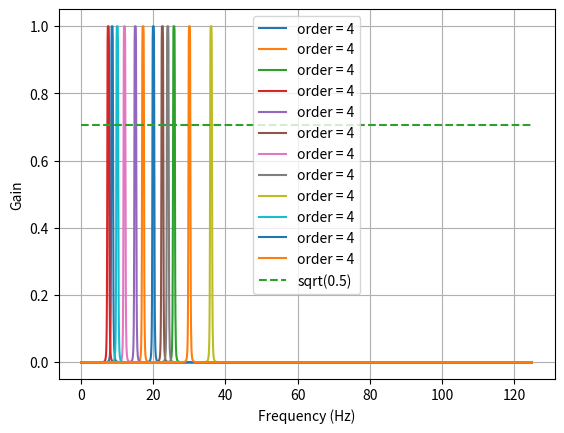

This figure's Python source: (Note: this script raises an exception after producing the figure.)
from scipy.signal import butter, lfilter

def butter_bandpass(lowcut, highcut, fs, order=5):
    nyq = 0.5 * fs
    low = lowcut / nyq
    high = highcut / nyq
    b, a = butter(order, [low, high], btype='band')
    return b, a


def butter_bandpass_filter(data, lowcut, highcut, fs, order=5):
    b, a = butter_bandpass(lowcut, highcut, fs, order=order)
    y = lfilter(b, a, data)
    return y


def run():
    import numpy as np
    import matplotlib.pyplot as plt
    from scipy.signal import freqz

    # Sample rate and desired cutoff frequencies (in Hz).
    fs = 250.0
    lowcut = 9.75
    highcut = 10.75

    # Plot the frequency response for a few different orders.
    plt.figure(1)
    plt.clf()
    proov1 = [8.57142857143, 8.57142857143*2, 8.57142857143*3, 7.5, 7.5*2, 7.5*3, 12, 24, 36, 10, 20,30] #10, 20 or 20, 40
    proov3 = [6, 12, 8.57142857143, 17.1428571429, 20, 40, 30, 60]
    proov2 = [7.5, 15, 10, 20, 12, 24, 30, 60]
    proov4 = [6.6666, 6.6666*2,  8.57142857143,  8.57142857143*2, 20, 40, 30, 60]
    proov5 = [7.5, 7.5*2, 7.5*3, 20, 40,80, 12, 24, 36, 30, 60, 90]
    proov6 = [10, 20, 30, 20, 40, 80, 12, 24, 36, 15, 30, 45]

    threshold = 0.25
    for fCent in proov1:
        b, a = butter_bandpass(fCent-threshold, fCent+threshold, fs, order=4)
        w, h = freqz(b, a, worN=2000)
        plt.plot((fs * 0.5 / np.pi) * w, abs(h), label="order = %d" % 4)

    plt.plot([0, 0.5 * fs], [np.sqrt(0.5), np.sqrt(0.5)],
             '--', label='sqrt(0.5)')
    plt.xlabel('Frequency (Hz)')
    plt.ylabel('Gain')
    plt.grid(True)
    plt.legend(loc='best')

    # Filter a noisy signal.
    T = 0.05
    nsamples = T * fs
    t = np.linspace(0, T, nsamples, endpoint=False)
    a = 0.02
    f0 = 10.0
    x = 0.1 * np.sin(2 * np.pi * 1.2 * np.sqrt(t))
    x += 0.01 * np.cos(2 * np.pi * 312 * t + 0.1)
    x += a * np.cos(2 * np.pi * f0 * t + .11)
    x += 0.03 * np.cos(2 * np.pi * 2000 * t)
    plt.figure(2)
    plt.clf()
    plt.plot(t, x, label='Noisy signal')

    y = butter_bandpass_filter(x, lowcut, highcut, fs, order=4)
    plt.plot(t, y, label='Filtered signal (%g Hz)' % f0)
    plt.xlabel('time (seconds)')
    plt.hlines([-a, a], 0, T, linestyles='--')
    plt.grid(True)
    plt.axis('tight')
    plt.legend(loc='upper left')

    plt.show()


run()